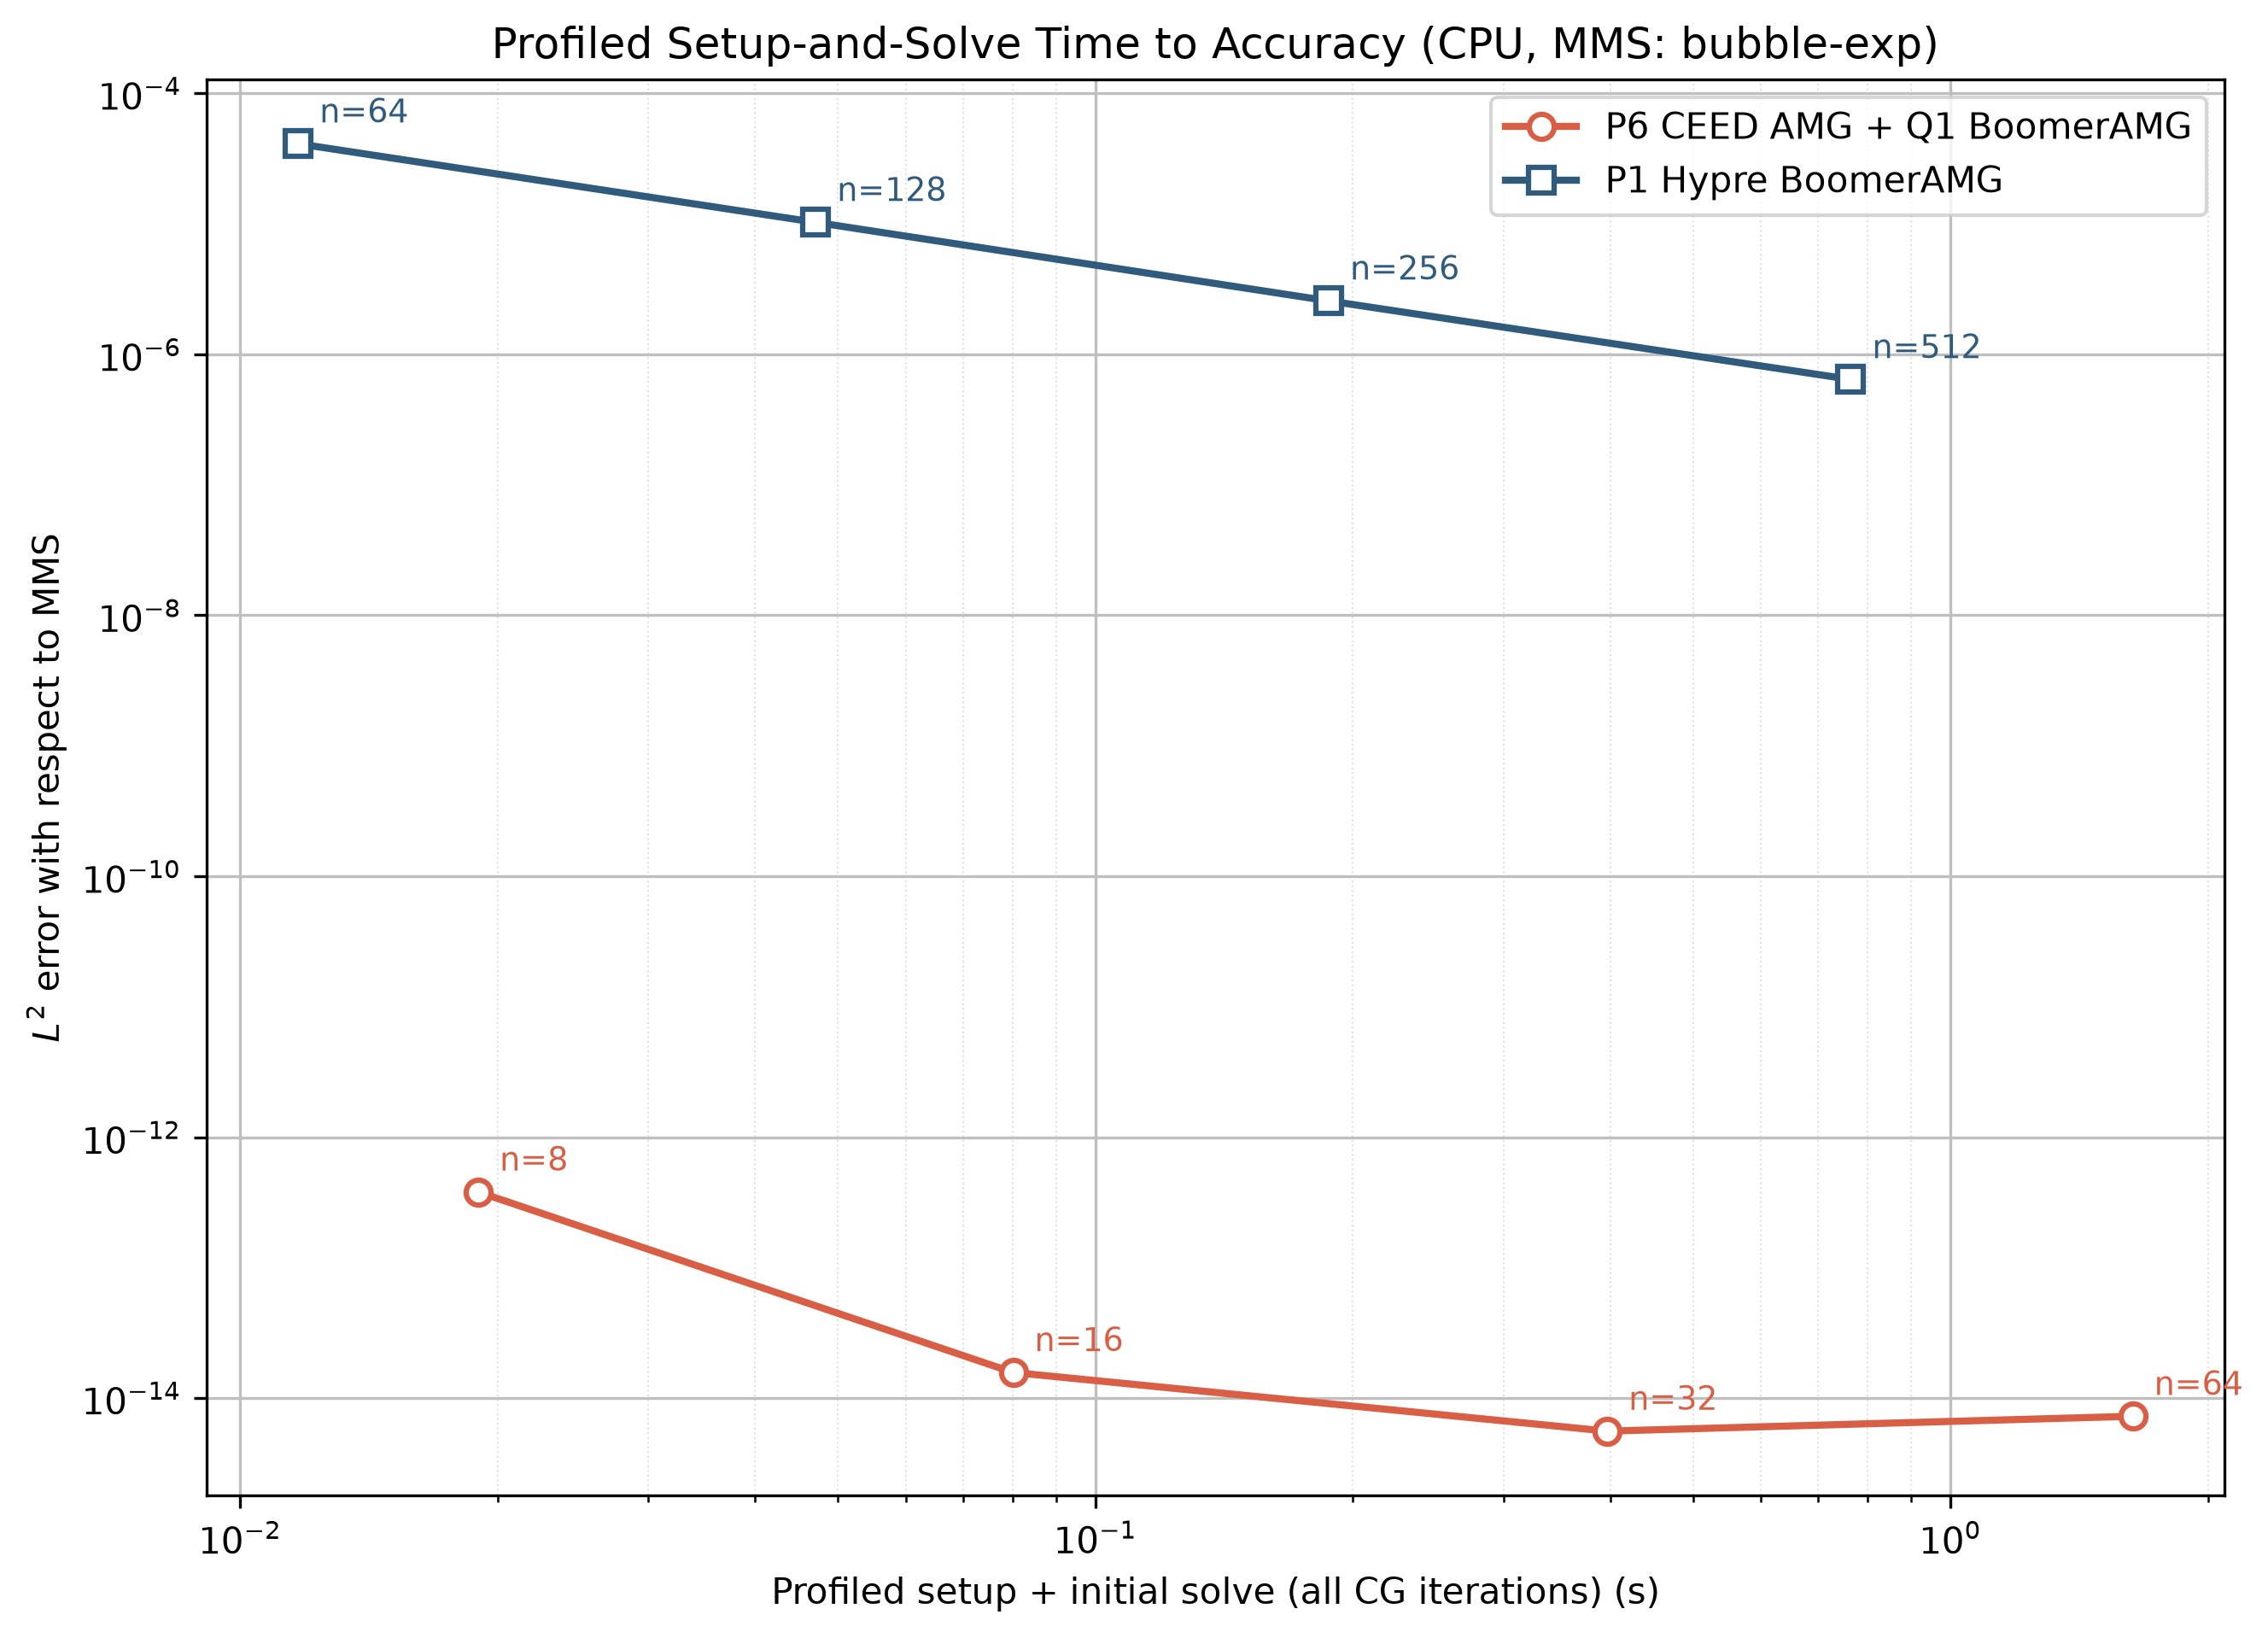

The file beside this chart, header and first rows:
configuration, device, solver, mms, order, n, dofs, l2_error, warmup_iterations, steady_iterations, cold_start_seconds, assembly_seconds, setup_seconds, initial_solve_seconds, median_repeated_solve_seconds, initial_minus_median_repeated_seconds, profiled_setup_initial_solve_seconds
P6 CEED AMG + Q1 BoomerAMG, cpu, ceed-amg, bubble-exp, 6, 8, 2401, 3.804066697668542e-13, 11, 11, 0.000131, 0.000402, 0.003213, 0.01524, 0.01466, 0.000586, 0.01899
P6 CEED AMG + Q1 BoomerAMG, cpu, ceed-amg, bubble-exp, 6, 16, 9409, 1.57246112087066e-14, 13, 13, 0.000139, 0.001037, 0.011, 0.06798, 0.06546, 0.002527, 0.08016
P6 CEED AMG + Q1 BoomerAMG, cpu, ceed-amg, bubble-exp, 6, 32, 37249, 5.583187036254226e-15, 17, 17, 0.000135, 0.003665, 0.04368, 0.3494, 0.3439, 0.005456, 0.3968
P6 CEED AMG + Q1 BoomerAMG, cpu, ceed-amg, bubble-exp, 6, 64, 148225, 7.260501275599258e-15, 18, 18, 0.000123, 0.01374, 0.1677, 1.452, 1.451, 0.001172, 1.633
P1 Hypre BoomerAMG, cpu, hypre-amg, bubble-exp, 1, 64, 4225, 4.108595226048354e-05, 17, 17, 6.500000006326445e-05, 0.003165, 1.600000007329072e-05, 0.008447, 0.006076, 0.002371, 0.01169
P1 Hypre BoomerAMG, cpu, hypre-amg, bubble-exp, 1, 128, 16641, 1.027184155826721e-05, 18, 18, 6.400000006578921e-05, 0.01286, 1.700000007076596e-05, 0.03416, 0.02617, 0.007986, 0.0471
P1 Hypre BoomerAMG, cpu, hypre-amg, bubble-exp, 1, 256, 66049, 2.567982480017775e-06, 18, 18, 6.500000006326445e-05, 0.05102, 1.699999995707913e-05, 0.1364, 0.1052, 0.03111, 0.1875
P1 Hypre BoomerAMG, cpu, hypre-amg, bubble-exp, 1, 512, 263169, 6.419970359632236e-07, 18, 18, 0.000101, 0.2119, 2.899999992678204e-05, 0.5526, 0.4303, 0.1222, 0.7646
